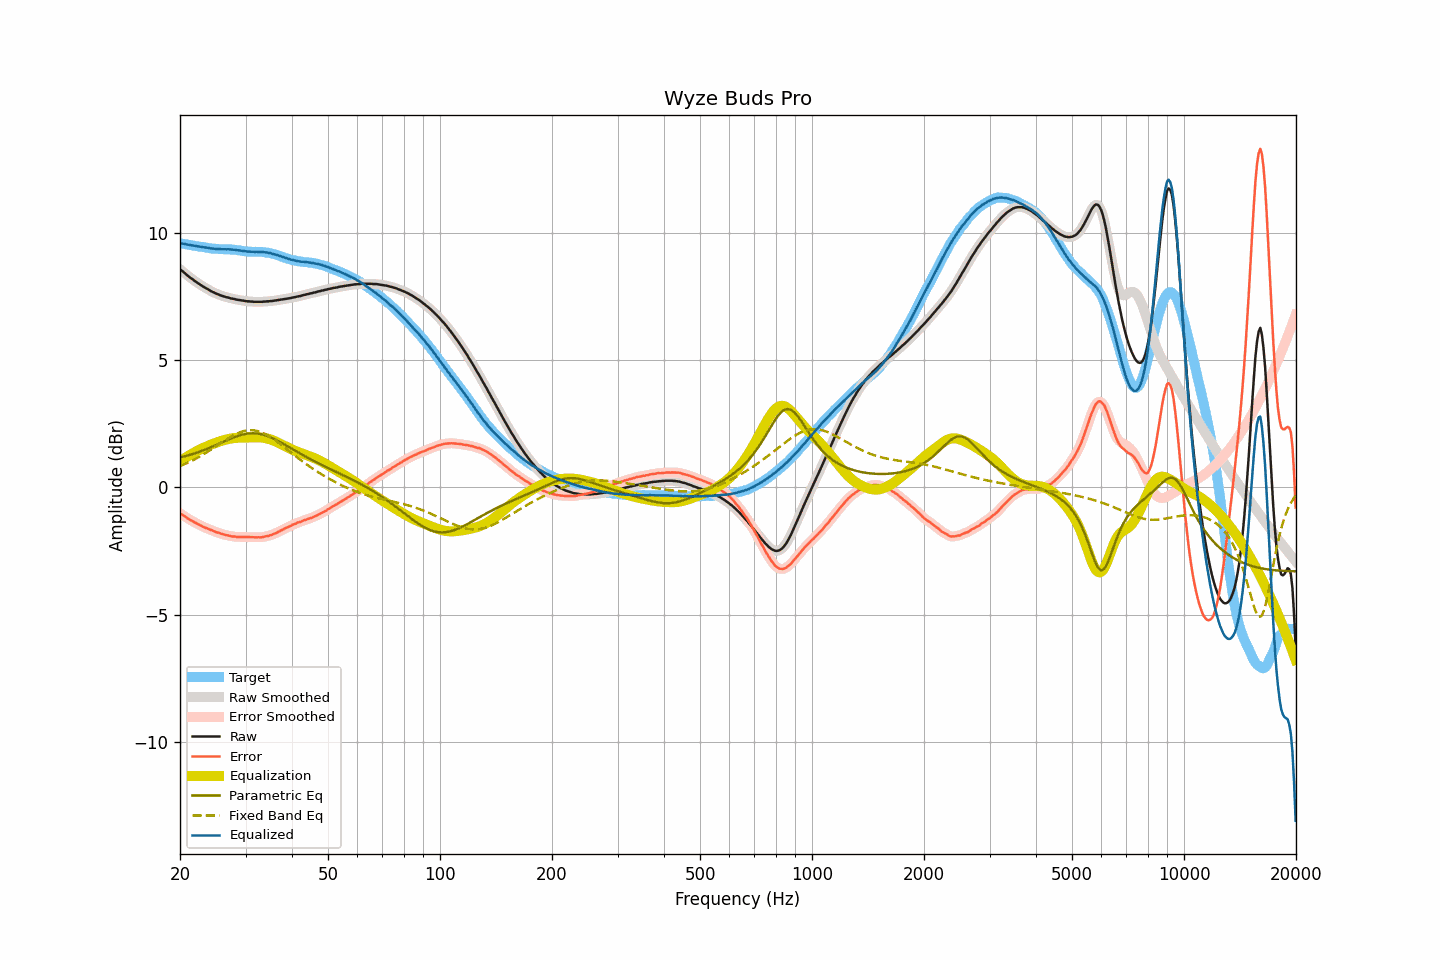

The table this chart was drawn from, first rows:
frequency, raw, smoothed, error, error_smoothed, equalization, parametric_eq, fixed_band_eq, equalized_raw, equalized_smoothed, target
20.00, 8.57, 8.57, -1.02, -1.02, 1.02, 1.17, 0.84, 9.59, 9.59, 9.59
20.20, 8.52, 8.52, -1.06, -1.06, 1.06, 1.19, 0.86, 9.58, 9.58, 9.58
20.40, 8.47, 8.47, -1.10, -1.10, 1.10, 1.20, 0.89, 9.57, 9.57, 9.57
20.61, 8.42, 8.42, -1.14, -1.14, 1.15, 1.22, 0.91, 9.57, 9.56, 9.56
20.81, 8.36, 8.36, -1.19, -1.19, 1.19, 1.24, 0.94, 9.55, 9.55, 9.55
21.02, 8.31, 8.31, -1.23, -1.23, 1.23, 1.25, 0.97, 9.54, 9.54, 9.54
21.23, 8.26, 8.26, -1.27, -1.27, 1.26, 1.27, 1.00, 9.52, 9.52, 9.53
21.44, 8.21, 8.21, -1.31, -1.30, 1.30, 1.29, 1.03, 9.51, 9.51, 9.52
21.66, 8.17, 8.17, -1.33, -1.34, 1.34, 1.31, 1.06, 9.51, 9.51, 9.51
21.87, 8.12, 8.12, -1.37, -1.37, 1.37, 1.33, 1.10, 9.49, 9.49, 9.49
22.09, 8.08, 8.08, -1.40, -1.41, 1.41, 1.35, 1.13, 9.49, 9.48, 9.48
22.31, 8.03, 8.03, -1.44, -1.44, 1.44, 1.37, 1.16, 9.47, 9.47, 9.47
22.54, 7.99, 7.99, -1.47, -1.47, 1.47, 1.40, 1.20, 9.46, 9.46, 9.46
22.76, 7.95, 7.95, -1.50, -1.50, 1.50, 1.42, 1.24, 9.45, 9.45, 9.45
22.99, 7.91, 7.91, -1.54, -1.54, 1.53, 1.44, 1.27, 9.44, 9.44, 9.45
23.22, 7.87, 7.87, -1.57, -1.57, 1.56, 1.47, 1.31, 9.43, 9.43, 9.44
23.45, 7.83, 7.83, -1.60, -1.59, 1.59, 1.49, 1.35, 9.42, 9.42, 9.43
23.69, 7.80, 7.80, -1.61, -1.62, 1.62, 1.52, 1.39, 9.42, 9.41, 9.41
23.92, 7.76, 7.76, -1.64, -1.64, 1.65, 1.54, 1.43, 9.41, 9.40, 9.40
24.16, 7.72, 7.72, -1.67, -1.67, 1.67, 1.57, 1.47, 9.39, 9.40, 9.39
24.40, 7.69, 7.69, -1.69, -1.69, 1.70, 1.60, 1.51, 9.39, 9.39, 9.38
24.65, 7.66, 7.66, -1.72, -1.72, 1.72, 1.62, 1.55, 9.38, 9.38, 9.38
24.89, 7.63, 7.63, -1.75, -1.75, 1.74, 1.65, 1.59, 9.37, 9.37, 9.38
25.14, 7.60, 7.60, -1.78, -1.77, 1.77, 1.68, 1.64, 9.37, 9.37, 9.38
25.39, 7.58, 7.58, -1.78, -1.79, 1.79, 1.71, 1.68, 9.37, 9.37, 9.36
25.65, 7.55, 7.55, -1.81, -1.81, 1.81, 1.73, 1.72, 9.36, 9.36, 9.36
25.91, 7.53, 7.53, -1.83, -1.83, 1.83, 1.76, 1.76, 9.36, 9.36, 9.36
26.16, 7.51, 7.51, -1.85, -1.85, 1.85, 1.79, 1.81, 9.36, 9.36, 9.36
26.43, 7.49, 7.49, -1.87, -1.87, 1.87, 1.82, 1.85, 9.36, 9.36, 9.36
26.69, 7.47, 7.47, -1.88, -1.88, 1.88, 1.85, 1.89, 9.35, 9.36, 9.35
26.96, 7.46, 7.46, -1.89, -1.90, 1.90, 1.87, 1.93, 9.36, 9.35, 9.35
27.23, 7.44, 7.44, -1.91, -1.91, 1.91, 1.90, 1.96, 9.35, 9.35, 9.35
27.50, 7.42, 7.42, -1.93, -1.92, 1.92, 1.93, 2.00, 9.34, 9.35, 9.35
27.77, 7.41, 7.41, -1.93, -1.93, 1.93, 1.95, 2.04, 9.34, 9.34, 9.34
28.05, 7.40, 7.40, -1.93, -1.94, 1.94, 1.98, 2.07, 9.34, 9.33, 9.33
28.33, 7.38, 7.38, -1.95, -1.94, 1.94, 2.00, 2.10, 9.32, 9.33, 9.33
28.62, 7.37, 7.37, -1.95, -1.95, 1.95, 2.02, 2.13, 9.32, 9.32, 9.32
28.90, 7.36, 7.36, -1.95, -1.95, 1.95, 2.04, 2.16, 9.31, 9.31, 9.31
29.19, 7.35, 7.35, -1.95, -1.95, 1.95, 2.06, 2.18, 9.30, 9.30, 9.30
29.48, 7.34, 7.34, -1.95, -1.95, 1.95, 2.07, 2.20, 9.29, 9.29, 9.29
29.78, 7.33, 7.33, -1.96, -1.95, 1.95, 2.09, 2.22, 9.28, 9.28, 9.29
30.08, 7.32, 7.32, -1.95, -1.95, 1.96, 2.10, 2.23, 9.28, 9.28, 9.27
30.38, 7.31, 7.31, -1.96, -1.96, 1.96, 2.11, 2.24, 9.27, 9.27, 9.27
30.68, 7.31, 7.31, -1.96, -1.96, 1.96, 2.12, 2.24, 9.27, 9.26, 9.26
30.99, 7.30, 7.30, -1.96, -1.96, 1.96, 2.12, 2.25, 9.26, 9.26, 9.26
31.30, 7.30, 7.30, -1.96, -1.96, 1.96, 2.12, 2.24, 9.26, 9.26, 9.26
31.61, 7.29, 7.29, -1.96, -1.96, 1.96, 2.12, 2.24, 9.25, 9.26, 9.25
31.93, 7.29, 7.29, -1.97, -1.96, 1.97, 2.12, 2.23, 9.26, 9.26, 9.26
32.24, 7.29, 7.29, -1.97, -1.97, 1.97, 2.11, 2.22, 9.26, 9.26, 9.26
32.57, 7.29, 7.29, -1.96, -1.97, 1.96, 2.10, 2.20, 9.25, 9.25, 9.25
32.89, 7.29, 7.29, -1.97, -1.96, 1.96, 2.09, 2.18, 9.25, 9.25, 9.26
33.22, 7.29, 7.29, -1.96, -1.96, 1.95, 2.08, 2.15, 9.24, 9.25, 9.25
33.55, 7.30, 7.30, -1.95, -1.95, 1.95, 2.06, 2.13, 9.25, 9.24, 9.25
33.89, 7.30, 7.30, -1.93, -1.93, 1.94, 2.04, 2.09, 9.24, 9.24, 9.23
34.23, 7.31, 7.31, -1.92, -1.92, 1.92, 2.02, 2.06, 9.23, 9.23, 9.23
34.57, 7.31, 7.31, -1.91, -1.91, 1.91, 2.00, 2.02, 9.22, 9.22, 9.22
34.92, 7.32, 7.32, -1.89, -1.89, 1.89, 1.97, 1.99, 9.21, 9.20, 9.21
35.27, 7.32, 7.32, -1.87, -1.87, 1.87, 1.95, 1.95, 9.19, 9.19, 9.19
35.62, 7.33, 7.33, -1.84, -1.84, 1.84, 1.92, 1.90, 9.17, 9.17, 9.17
35.97, 7.34, 7.34, -1.82, -1.82, 1.82, 1.89, 1.86, 9.16, 9.15, 9.16
... 635 more rows
